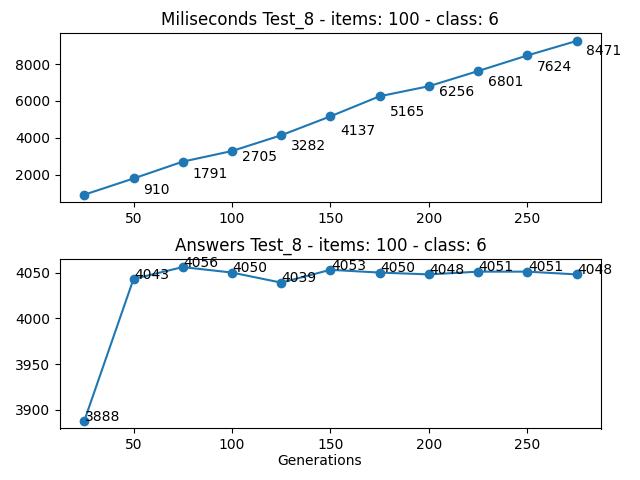

Source data for this figure (header and first rows):
Generations, Loop, Times (miliseconds), Answer
25, 58593360, 910, 3888
50, 64585532, 1791, 4043
75, 73384757, 2705, 4056
100, 84254531, 3282, 4050
125, 97836217, 4137, 4039
150, 114632253, 5165, 4053
175, 133635230, 6256, 4050
200, 154703421, 6801, 4048
225, 178107870, 7624, 4051
250, 204371233, 8471, 4051
275, 232964036, 9258, 4048
